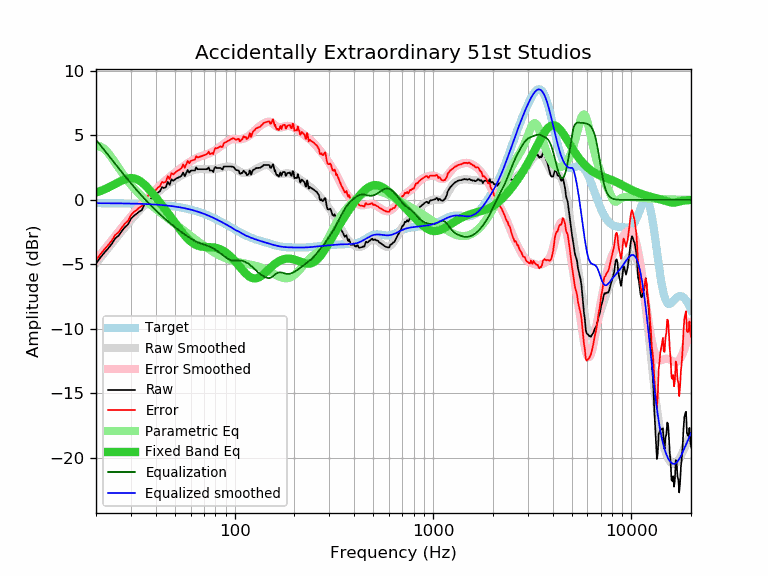

Data behind this chart, as committed beside it:
frequency, raw, error, smoothed, error_smoothed, equalization, parametric_eq, equalized_raw, equalized_smoothed, target
20, -4.94, -4.69, -4.92, -4.66, 4.66, 0.57, -0.28, -0.25, -0.25
21, -4.49, -4.23, -4.51, -4.26, 4.26, 0.69, -0.23, -0.26, -0.26
22, -4.11, -3.85, -4.13, -3.87, 3.87, 0.81, -0.24, -0.26, -0.26
23, -3.78, -3.52, -3.76, -3.50, 3.50, 0.95, -0.28, -0.26, -0.26
24, -3.42, -3.16, -3.40, -3.14, 3.14, 1.09, -0.28, -0.26, -0.26
25, -2.99, -2.72, -3.06, -2.79, 2.79, 1.23, -0.20, -0.26, -0.26
26, -2.77, -2.50, -2.73, -2.46, 2.46, 1.37, -0.31, -0.27, -0.27
27, -2.41, -2.14, -2.42, -2.15, 2.15, 1.50, -0.26, -0.27, -0.27
28, -2.11, -1.83, -2.12, -1.84, 1.84, 1.60, -0.26, -0.28, -0.28
29, -1.91, -1.63, -1.84, -1.56, 1.56, 1.67, -0.35, -0.28, -0.28
30, -1.46, -1.17, -1.57, -1.28, 1.28, 1.70, -0.17, -0.28, -0.28
31, -1.24, -0.95, -1.32, -1.03, 1.03, 1.68, -0.21, -0.29, -0.29
32, -1.09, -0.79, -1.08, -0.78, 0.78, 1.61, -0.31, -0.30, -0.30
33, -0.91, -0.61, -0.85, -0.55, 0.55, 1.51, -0.36, -0.30, -0.30
34, -0.80, -0.49, -0.63, -0.32, 0.32, 1.37, -0.47, -0.31, -0.31
35, -0.40, -0.08, -0.43, -0.11, 0.11, 1.21, -0.29, -0.32, -0.32
36, -0.15, 0.18, -0.24, 0.09, -0.09, 1.02, -0.24, -0.32, -0.32
37, 0.07, 0.40, -0.06, 0.28, -0.28, 0.83, -0.21, -0.33, -0.33
38, 0.11, 0.45, 0.12, 0.46, -0.46, 0.62, -0.35, -0.34, -0.34
39, 0.19, 0.54, 0.28, 0.63, -0.63, 0.42, -0.44, -0.35, -0.35
40, 0.40, 0.76, 0.44, 0.80, -0.80, 0.21, -0.40, -0.36, -0.36
41, 0.57, 0.95, 0.59, 0.96, -0.96, 0.00, -0.39, -0.38, -0.38
42, 0.67, 1.06, 0.73, 1.11, -1.11, -0.20, -0.44, -0.39, -0.39
43, 0.99, 1.39, 0.86, 1.26, -1.26, -0.41, -0.27, -0.40, -0.40
44, 0.92, 1.34, 0.98, 1.40, -1.40, -0.61, -0.48, -0.41, -0.41
45, 0.99, 1.42, 1.10, 1.53, -1.53, -0.81, -0.54, -0.43, -0.43
46, 1.40, 1.85, 1.21, 1.66, -1.66, -1.00, -0.26, -0.44, -0.44
47, 1.16, 1.62, 1.32, 1.78, -1.78, -1.20, -0.62, -0.46, -0.46
48, 1.60, 2.08, 1.42, 1.90, -1.90, -1.39, -0.30, -0.48, -0.48
49, 1.48, 1.98, 1.51, 2.01, -2.01, -1.58, -0.53, -0.50, -0.50
50, 1.58, 2.10, 1.60, 2.12, -2.12, -1.76, -0.53, -0.51, -0.51
51, 1.68, 2.22, 1.68, 2.22, -2.22, -1.95, -0.54, -0.53, -0.53
52, 1.73, 2.29, 1.76, 2.32, -2.32, -2.12, -0.59, -0.55, -0.55
53, 1.79, 2.37, 1.84, 2.41, -2.41, -2.29, -0.62, -0.58, -0.58
54, 1.88, 2.48, 1.91, 2.51, -2.51, -2.46, -0.62, -0.60, -0.60
55, 2.12, 2.74, 1.97, 2.59, -2.59, -2.61, -0.47, -0.62, -0.62
56, 1.84, 2.49, 2.03, 2.68, -2.68, -2.76, -0.84, -0.65, -0.65
57, 2.08, 2.75, 2.09, 2.76, -2.76, -2.89, -0.68, -0.67, -0.67
58, 2.32, 3.02, 2.15, 2.84, -2.84, -3.02, -0.52, -0.70, -0.70
59, 2.11, 2.84, 2.20, 2.92, -2.92, -3.13, -0.81, -0.73, -0.73
60, 2.26, 3.01, 2.24, 2.99, -2.99, -3.23, -0.73, -0.75, -0.75
61, 2.28, 3.06, 2.28, 3.06, -3.06, -3.32, -0.78, -0.78, -0.78
62, 2.28, 3.09, 2.31, 3.12, -3.12, -3.39, -0.84, -0.81, -0.81
63, 2.28, 3.12, 2.34, 3.18, -3.18, -3.45, -0.90, -0.84, -0.84
64, 2.52, 3.40, 2.36, 3.24, -3.24, -3.51, -0.72, -0.87, -0.87
65, 2.38, 3.29, 2.38, 3.28, -3.28, -3.55, -0.90, -0.91, -0.91
66, 2.38, 3.32, 2.39, 3.33, -3.33, -3.58, -0.95, -0.94, -0.94
67, 2.38, 3.35, 2.39, 3.37, -3.37, -3.60, -0.99, -0.97, -0.97
68, 2.38, 3.39, 2.40, 3.40, -3.40, -3.62, -1.02, -1.01, -1.01
69, 2.38, 3.42, 2.39, 3.44, -3.44, -3.64, -1.06, -1.04, -1.04
70, 2.38, 3.46, 2.39, 3.47, -3.47, -3.64, -1.09, -1.08, -1.08
71, 2.38, 3.50, 2.38, 3.50, -3.50, -3.65, -1.12, -1.12, -1.12
72, 2.38, 3.53, 2.38, 3.53, -3.53, -3.65, -1.15, -1.15, -1.15
73, 2.41, 3.60, 2.37, 3.56, -3.56, -3.66, -1.15, -1.19, -1.19
74, 2.52, 3.75, 2.37, 3.60, -3.60, -3.66, -1.08, -1.23, -1.23
75, 2.28, 3.55, 2.37, 3.63, -3.63, -3.66, -1.35, -1.27, -1.27
76, 2.28, 3.59, 2.37, 3.68, -3.68, -3.67, -1.39, -1.31, -1.31
77, 2.28, 3.63, 2.37, 3.72, -3.72, -3.68, -1.44, -1.35, -1.35
78, 2.16, 3.55, 2.38, 3.77, -3.77, -3.69, -1.61, -1.39, -1.39
79, 2.44, 3.87, 2.39, 3.82, -3.82, -3.70, -1.38, -1.43, -1.43
... 553 more rows
